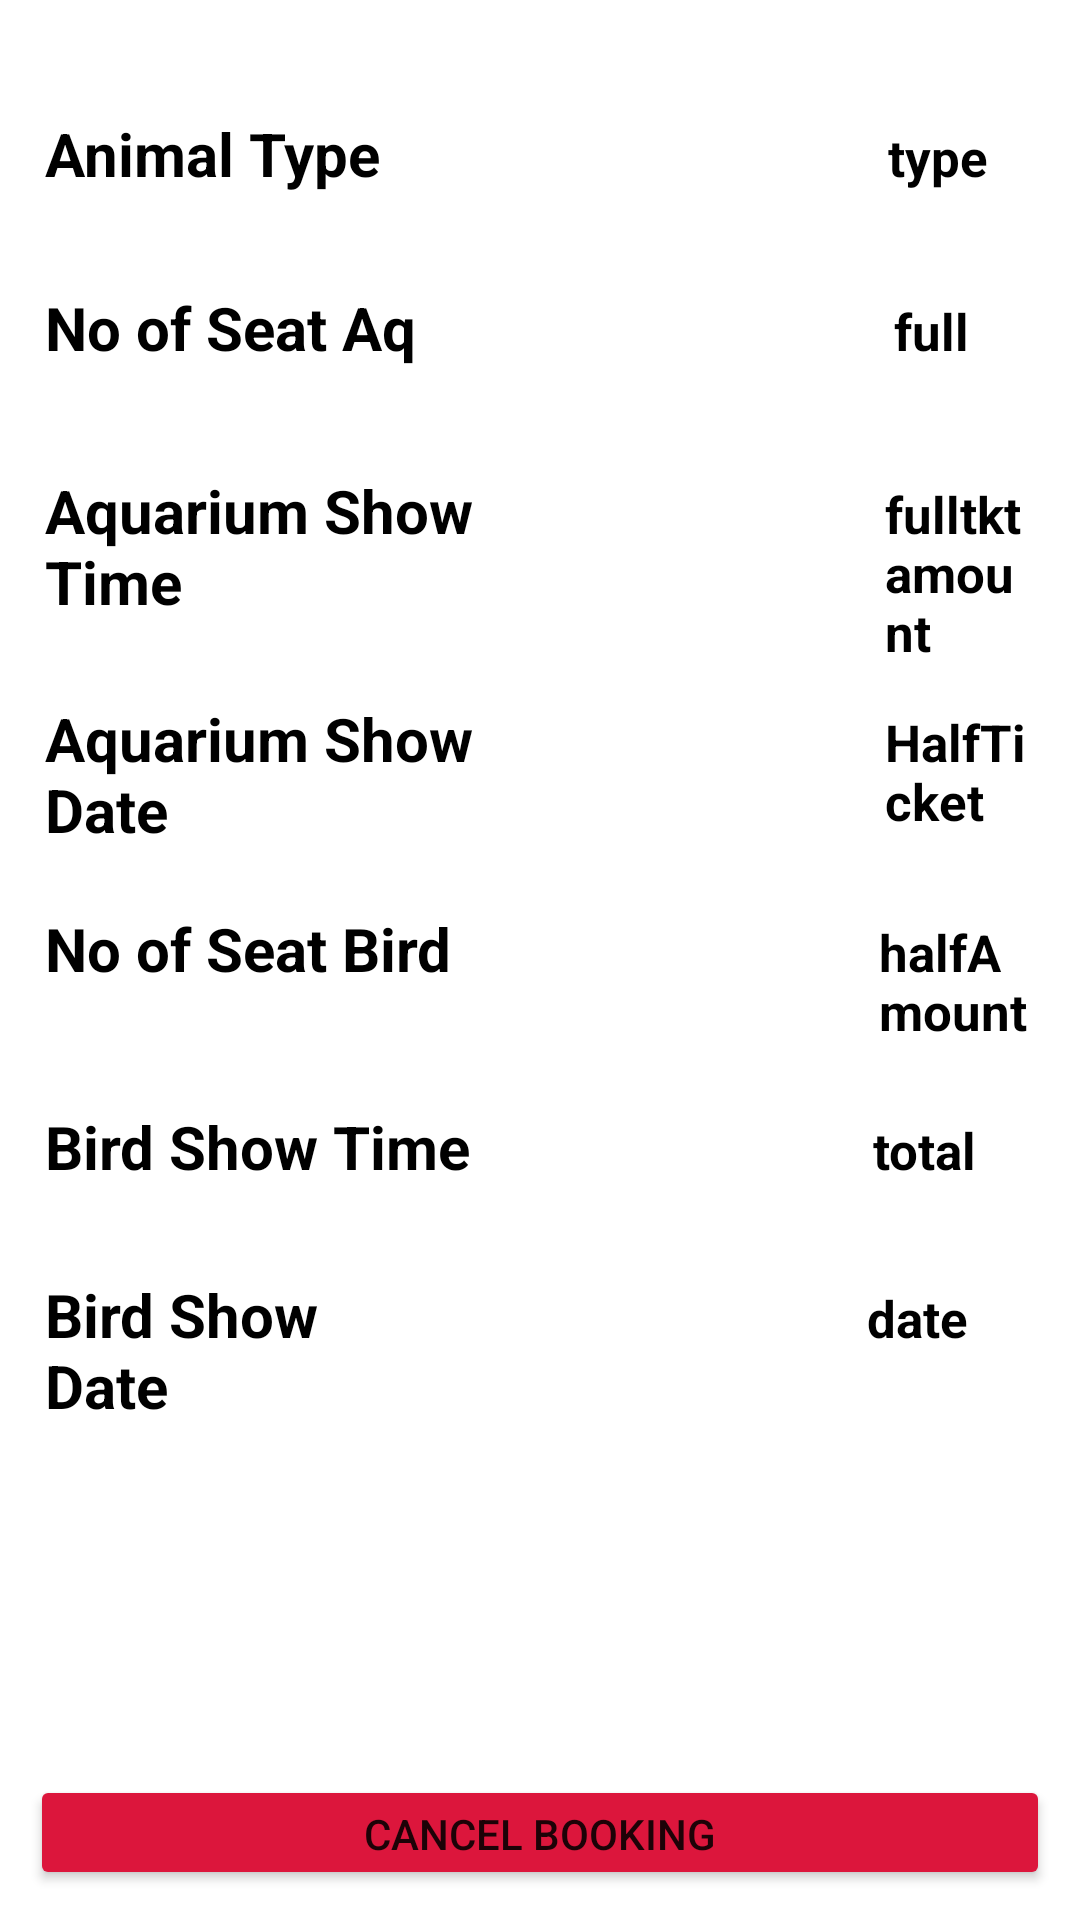

This screen was rendered from an Android layout file. Write that file and the resources it references.
<!-- AndroidManifest.xml: application theme Theme.ZooApp -->
<!-- res/layout/item3.xml -->
<?xml version="1.0" encoding="utf-8"?>
<LinearLayout xmlns:android="http://schemas.android.com/apk/res/android"
    xmlns:app="http://schemas.android.com/apk/res-auto"
    xmlns:card_view="http://schemas.android.com/tools"
    android:id="@+id/itemHandle2"
    android:layout_width="match_parent"
    android:layout_height="wrap_content"
    android:layout_margin="10dp"
    card_view:cardBackgroundColor="#00555555"

    android:padding="10dp">

    <LinearLayout
        android:layout_width="match_parent"
        android:layout_height="wrap_content"
        android:background="@android:color/transparent"
        android:orientation="vertical">

        <LinearLayout
            android:layout_width="match_parent"
            android:layout_height="wrap_content"
            android:background=" #00555555"
            android:orientation="horizontal">


            <TextView
                android:id="@+id/orderIDb"
                android:layout_width="wrap_content"
                android:layout_height="wrap_content"
                android:layout_marginStart="20dp"
                android:background=" #00555555"
                android:text="park"
                android:textColor="#000000"
                android:textSize="17dp"
                android:textStyle="bold"
                android:visibility="invisible" />

        </LinearLayout>

        <LinearLayout
            android:layout_width="match_parent"
            android:layout_height="wrap_content"
            android:background=" #00555555"
            android:orientation="horizontal"/>

        <LinearLayout
            android:layout_width="match_parent"
            android:layout_height="58dp"
            android:orientation="horizontal">

            <TextView
                android:layout_width="187dp"
                android:layout_height="wrap_content"
                android:layout_marginEnd="94dp"
                android:padding="5dp"
                android:text="@string/list_aniy"
                android:textColor="@color/black"
                android:textSize="20sp"
                android:textStyle="bold" />

            <TextView
                android:id="@+id/atype"
                android:layout_width="wrap_content"
                android:layout_height="wrap_content"
                android:padding="5dp"
                android:text="type"
                android:textColor="@color/black"
                android:textSize="17dp"
                android:textStyle="bold" />

        </LinearLayout>

        <LinearLayout
            android:layout_width="match_parent"
            android:layout_height="61dp"
            android:orientation="horizontal">

            <TextView
                android:layout_width="150dp"
                android:layout_height="wrap_content"
                android:layout_marginEnd="133dp"
                android:padding="5dp"
                android:text="@string/list_seat"
                android:textColor="@color/black"
                android:textSize="20sp"
                android:textStyle="bold" />

            <TextView
                android:id="@+id/Numseat1"
                android:layout_width="wrap_content"
                android:layout_height="wrap_content"
                android:padding="5dp"
                android:text="full"
                android:textColor="@color/black"
                android:textSize="17dp"
                android:textStyle="bold" />

        </LinearLayout>

        <LinearLayout
            android:layout_width="match_parent"
            android:layout_height="76dp"
            android:orientation="horizontal">

            <TextView
                android:layout_width="160dp"
                android:layout_height="wrap_content"
                android:layout_marginEnd="120dp"
                android:padding="5dp"
                android:text="@string/list_time"
                android:textColor="@color/black"
                android:textSize="20sp"
                android:textStyle="bold" />

            <TextView
                android:id="@+id/fshowtime1"
                android:layout_width="wrap_content"
                android:layout_height="wrap_content"
                android:padding="5dp"
                android:text="fulltktamount"
                android:textColor="@color/black"
                android:textSize="17dp"
                android:textStyle="bold" />

        </LinearLayout>

        <LinearLayout
            android:layout_width="match_parent"
            android:layout_height="70dp"
            android:orientation="horizontal">

            <TextView
                android:layout_width="164dp"
                android:layout_height="wrap_content"
                android:layout_marginEnd="96dp"
                android:padding="5dp"
                android:text="@string/list_sdate"
                android:textColor="@color/black"
                android:textSize="20sp"
                android:textStyle="bold" />

            <TextView
                android:id="@+id/showdate1"
                android:layout_width="wrap_content"
                android:layout_height="wrap_content"
                android:layout_marginStart="20dp"
                android:padding="5dp"
                android:text="HalfTicket"
                android:textColor="@color/black"
                android:textSize="17dp"
                android:textStyle="bold" />

        </LinearLayout>

        <LinearLayout
            android:layout_width="match_parent"
            android:layout_height="66dp"
            android:orientation="horizontal">

            <TextView
                android:layout_width="158dp"
                android:layout_height="wrap_content"
                android:layout_marginEnd="120dp"
                android:padding="5dp"
                android:text="@string/list_seat2"
                android:textColor="@color/black"
                android:textSize="20sp"
                android:textStyle="bold" />

            <TextView
                android:id="@+id/Numseat2"
                android:layout_width="wrap_content"
                android:layout_height="wrap_content"
                android:layout_marginStart="0dp"
                android:padding="5dp"
                android:text="halfAmount"
                android:textColor="@color/black"
                android:textSize="17dp"
                android:textStyle="bold" />

        </LinearLayout>

        <LinearLayout
            android:layout_width="match_parent"
            android:layout_height="56dp"
            android:orientation="horizontal">

            <TextView
                android:layout_width="206dp"
                android:layout_height="wrap_content"
                android:layout_marginEnd="70dp"
                android:padding="5dp"
                android:text="@string/list_time2"
                android:textColor="@color/black"
                android:textSize="20sp"
                android:textStyle="bold" />

            <TextView
                android:id="@+id/showtime2"
                android:layout_width="wrap_content"
                android:layout_height="wrap_content"
                android:padding="5dp"
                android:text="total"
                android:textColor="@color/black"
                android:textSize="17dp"
                android:textStyle="bold" />

        </LinearLayout>

        <LinearLayout
            android:layout_width="match_parent"
            android:layout_height="74dp"
            android:orientation="horizontal">

            <TextView
                android:layout_width="122dp"
                android:layout_height="match_parent"
                android:layout_marginEnd="152dp"
                android:padding="5dp"
                android:text="@string/list_sdate2"
                android:textColor="@color/black"
                android:textSize="20sp"
                android:textStyle="bold" />

            <TextView
                android:id="@+id/showdate2"
                android:layout_width="wrap_content"
                android:layout_height="wrap_content"
                android:padding="5dp"
                android:text="date"
                android:textColor="@color/black"
                android:textSize="17dp"
                android:textStyle="bold" />

        </LinearLayout>

        <LinearLayout
            android:layout_width="match_parent"
            android:layout_height="wrap_content"
            android:orientation="horizontal"
            android:visibility="visible">


            <TextView
                android:id="@+id/userIDb"
                android:layout_width="wrap_content"
                android:layout_height="wrap_content"
                android:layout_marginStart="20dp"
                android:padding="5dp"
                android:text="@string/list_u_id"
                android:textColor="@color/black"
                android:textSize="17dp"
                android:textStyle="bold"
                android:visibility="invisible" />

        </LinearLayout>

        <LinearLayout
            android:layout_width="match_parent"
            android:layout_height="wrap_content"
            android:orientation="horizontal"
            android:visibility="visible">


            <TextView
                android:id="@+id/Numch"
                android:layout_width="wrap_content"
                android:layout_height="wrap_content"
                android:layout_marginStart="20dp"
                android:padding="5dp"
                android:text="@string/list_u_id"
                android:textColor="@color/black"
                android:textSize="17dp"
                android:textStyle="bold"
                android:visibility="invisible" />

        </LinearLayout>
        <LinearLayout
            android:layout_width="match_parent"
            android:layout_height="wrap_content"
            android:orientation="horizontal"
            android:visibility="visible">


            <TextView
                android:id="@+id/Numad"
                android:layout_width="wrap_content"
                android:layout_height="wrap_content"
                android:layout_marginStart="20dp"
                android:padding="5dp"
                android:text="@string/list_u_id"
                android:textColor="@color/black"
                android:textSize="17dp"
                android:textStyle="bold"
                android:visibility="invisible" />

        </LinearLayout>

        <LinearLayout
            android:layout_width="match_parent"
            android:layout_height="match_parent">

            <Button
                android:id="@+id/deleteShow"

                android:layout_width="match_parent"
                android:layout_height="wrap_content"
                android:backgroundTint="#DC163C"
                android:text="@string/t_delete"
                android:textAlignment="center"
                app:shapeAppearanceOverlay="@style/Book_Now" />

        </LinearLayout>

    </LinearLayout>


</LinearLayout>
<!-- resources referenced by this layout -->
<resources>
  <string name="list_aniy">Animal Type</string>
  <string name="list_sdate">Aquarium Show Date</string>
  <string name="list_sdate2">Bird Show Date</string>
  <string name="list_seat">No of Seat Aq</string>
  <string name="list_seat2">No of Seat Bird</string>
  <string name="list_time">Aquarium Show Time</string>
  <string name="list_time2">Bird Show Time</string>
  <string name="list_u_id">UserID</string>
  <string name="t_delete">Cancel Booking</string>
  <style name="Book_Now">
          <item name="cornerSize">50% </item>
  
      </style>
  <style name="Theme.ZooApp" parent="Theme.MaterialComponents.DayNight.DarkActionBar">
          
  
          <item name="colorPrimary">#4c7a34</item>
          <item name="colorPrimaryVariant">@color/black</item>
          <item name="colorOnPrimary">@color/white</item>
          
          <item name="colorSecondary">@color/teal_200</item>
          <item name="colorSecondaryVariant">@color/teal_700</item>
          <item name="colorOnSecondary">@color/black</item>
          
          <item name="android:statusBarColor" tools:targetApi="l">?attr/colorPrimaryVariant</item>
          
      </style>
  <!-- not gathered from this repository: default colours our renderer supplied (Android Studio template values) -->
  <color name="teal_200">#FF03DAC5</color>
  <color name="teal_700">#FF018786</color>
  <color name="black">#FF000000</color>
  <color name="white">#FFFFFFFF</color>
</resources>
